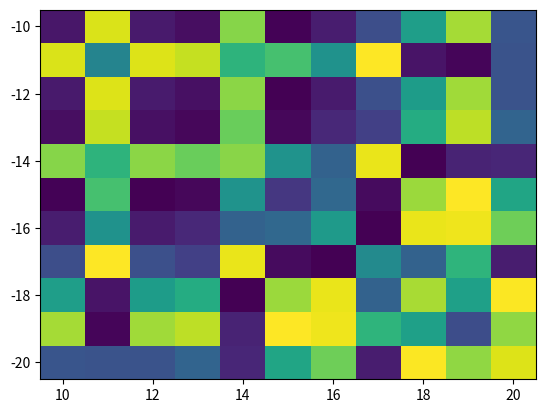

Recreate this plot in Python. (Note: this script raises an exception after producing the figure.)
import matplotlib.pyplot as plt
import numpy as np
from mpl_toolkits.mplot3d import Axes3D

x = np.linspace(10, 20, 11)
y = np.linspace(-20, -10, 11)
X, Y = np.meshgrid(x, y)
Z = np.sin(X**2 + Y**2)

fig, ax = plt.subplots()
quadmesh = ax.pcolormesh(X, Y, Z, shading='auto')

# Extract the face colors from the QuadMesh (this is the Z data)
Z_data = quadmesh.get_array().data

# Extract the coordinates of the vertices
paths = quadmesh.get_paths()
X_data, Y_data = np.meshgrid(
    [p.vertices[:, 0].mean() for p in paths],
    [p.vertices[:, 1].mean() for p in paths]
)

# Reshape Z_data to match the shape of X and Y
Z_data = Z_data.reshape(X_data.shape)

fig = plt.figure()
ax = fig.add_subplot(111, projection='3d')
surf = ax.plot_surface(X_data, Y_data, Z_data, cmap='viridis')
fig.colorbar(surf)
plt.show()
